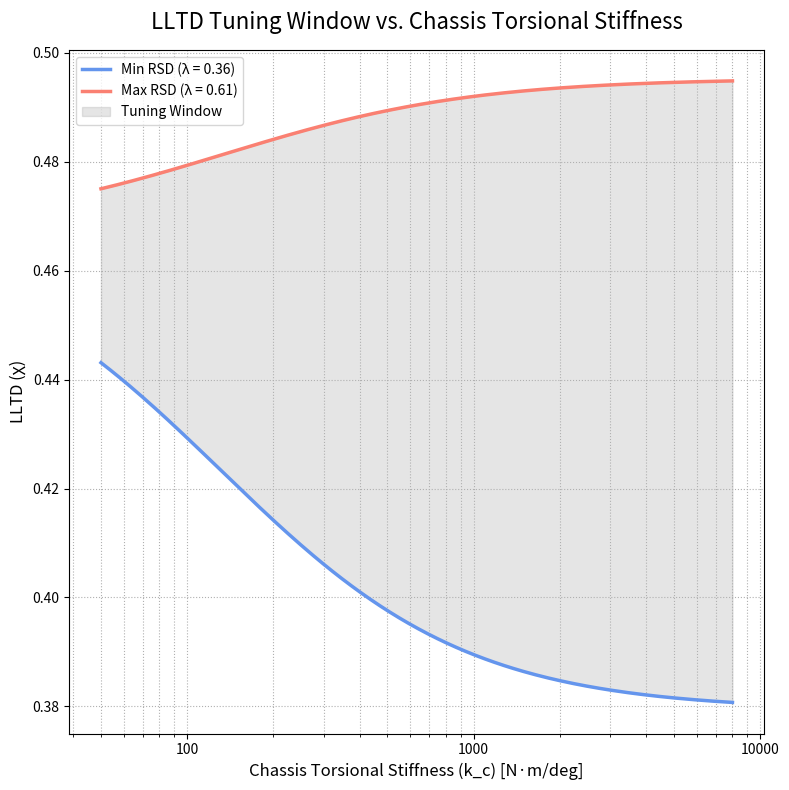
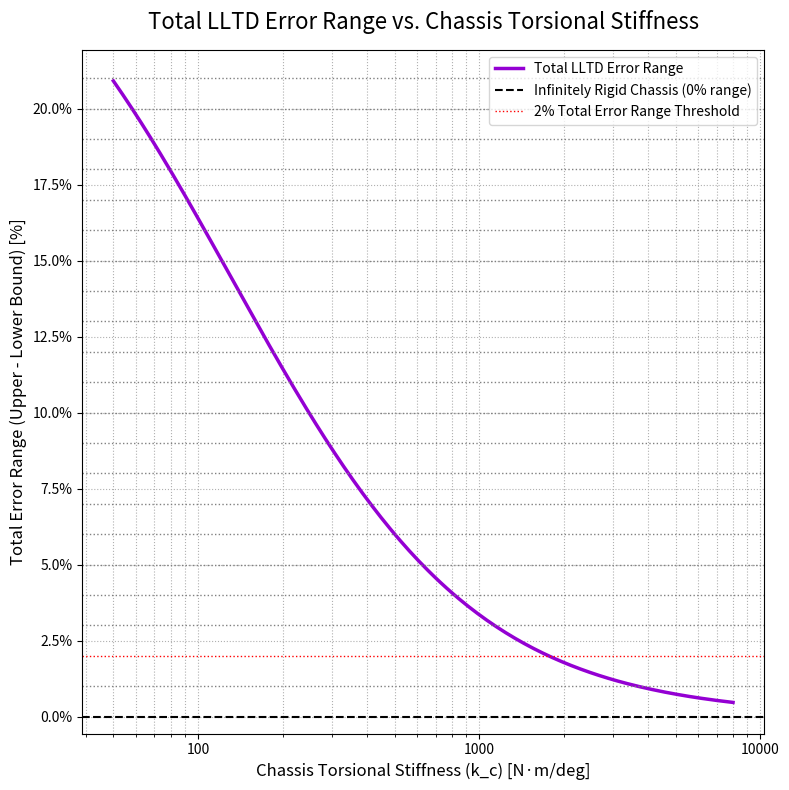

The matplotlib source for these figures, in order:
import numpy as np
import matplotlib.pyplot as plt
import matplotlib.ticker as ticker


def calculate_LLTD(lambda_vals, mu, params):
    """
    Calculates the lateral load transfer proportion using Equation 3.6.
    """
    l = np.copy(lambda_vals)

    # Calculate common denominator for roll-dependent terms
    roll_effect_denominator = l ** 2 - l - mu

    # FIX: Handle both single float and numpy array inputs to prevent TypeError
    if isinstance(roll_effect_denominator, np.ndarray):
        roll_effect_denominator[roll_effect_denominator == 0] = 1e-9
    elif roll_effect_denominator == 0:
        roll_effect_denominator = 1e-9

    # --- Term 1: Front sprung mass roll moment contribution ---
    front_roll_moment_modifier = (l ** 2 - (mu + 1) * l) / roll_effect_denominator
    front_sprung_mass_physical_ratio = (params['d_sF'] * params['m_sF']) / (params['h_G'] * params['m'])
    front_roll_moment_contribution = front_roll_moment_modifier * front_sprung_mass_physical_ratio

    # --- Term 2: Rear sprung mass roll moment contribution (transmitted through chassis) ---
    rear_roll_moment_modifier = (mu * l) / roll_effect_denominator
    rear_sprung_mass_physical_ratio = (params['d_sR'] * params['m_sR']) / (params['h_G'] * params['m'])
    rear_roll_moment_contribution = rear_roll_moment_modifier * rear_sprung_mass_physical_ratio

    # --- Term 3: Direct geometric load transfer from front roll center ---
    front_roll_center_geometric_contribution = (params['z_F'] * params['m_sF']) / (params['h_G'] * params['m'])

    # --- Term 4: Direct geometric load transfer from front unsprung mass ---
    front_unsprung_mass_geometric_contribution = (params['z_uF'] * params['m_uF']) / (params['h_G'] * params['m'])

    # --- Sum all components ---
    LLTD = (front_roll_moment_contribution -
            rear_roll_moment_contribution +
            front_roll_center_geometric_contribution +
            front_unsprung_mass_geometric_contribution)

    return LLTD


def main():
    """Main function to generate the LLTD and Error plots."""

    # --- Tuning Window Parameters based on SN4 Data ---
    # Min RSD corresponds to soft front ARB / hard rear ARB
    # Max RSD corresponds to hard front ARB / soft rear ARB
    physical_rsd_range = [0.36, 0.61]

    # --- Step 1: Define All Vehicle Parameters in a Single Dictionary ---
    vehicle_params = {
        # Geometric Parameters [m]
        'wheelbase': 1.55, 'a_s': 0.7525, 'h_G': 0.279, 'z_F': 0.115,
        'z_R': 0.165, 'd_sF': 0.150, 'd_sR': 0.130, 'z_uF': 0.12,
        # Mass Parameters [kg]
        'm': 310.0, 'm_uF': 12.0,
        # Stiffness Parameters [N·m/deg] - From SN4 Constants
        'k_f': 275,  # Nominal front roll stiffness (springs only)
        'k_r': 292,  # Nominal rear roll stiffness (springs only)
    }

    # --- Step 2: Perform Initial Calculations Based on Parameters ---
    total_unsprung_mass = vehicle_params['m_uF'] * 2
    total_sprung_mass = vehicle_params['m'] - total_unsprung_mass
    b_s = vehicle_params['wheelbase'] - vehicle_params['a_s']
    vehicle_params['m_sF'] = total_sprung_mass * b_s / vehicle_params['wheelbase']
    vehicle_params['m_sR'] = total_sprung_mass * vehicle_params['a_s'] / vehicle_params['wheelbase']
    total_roll_stiffness = vehicle_params['k_f'] + vehicle_params['k_r']

    # --- Step 3: Calculate LLTD Boundaries for a Sweep of Chassis Stiffnesses ---
    kc_sweep = np.logspace(np.log10(50), np.log10(8000), 200)
    lltd_at_min_rsd = []
    lltd_at_max_rsd = []

    for kc in kc_sweep:
        mu_val = kc / total_roll_stiffness
        lltd_min = calculate_LLTD(physical_rsd_range[0], mu_val, vehicle_params)
        lltd_max = calculate_LLTD(physical_rsd_range[1], mu_val, vehicle_params)
        lltd_at_min_rsd.append(lltd_min)
        lltd_at_max_rsd.append(lltd_max)

    # Convert lists to numpy arrays for calculations
    lltd_at_min_rsd = np.array(lltd_at_min_rsd)
    lltd_at_max_rsd = np.array(lltd_at_max_rsd)

    # --- Step 4: Generate the First Plot (Original) ---
    fig1, ax1 = plt.subplots(figsize=(8, 8))

    # Plot the boundaries of the tuning window
    ax1.plot(kc_sweep, lltd_at_min_rsd, color='cornflowerblue', lw=2.5, label='Min RSD (λ = 0.36)')
    ax1.plot(kc_sweep, lltd_at_max_rsd, color='salmon', lw=2.5, label='Max RSD (λ = 0.61)')

    # Robustly fill the area between the two lines
    lower_bound = np.minimum(lltd_at_min_rsd, lltd_at_max_rsd)
    upper_bound = np.maximum(lltd_at_min_rsd, lltd_at_max_rsd)
    ax1.fill_between(kc_sweep, lower_bound, upper_bound, color='grey', alpha=0.2, label='Tuning Window')

    # Styling for the first plot
    ax1.set_xscale('log')
    ax1.set_title("LLTD Tuning Window vs. Chassis Torsional Stiffness", fontsize=16, pad=15)
    ax1.set_xlabel("Chassis Torsional Stiffness (k_c) [N·m/deg]", fontsize=12)
    ax1.set_ylabel("LLTD (χ)", fontsize=12)
    ax1.legend()
    ax1.grid(True, which="both", linestyle=':')
    ax1.xaxis.set_major_formatter(ticker.ScalarFormatter())
    ax1.xaxis.set_major_formatter(ticker.FormatStrFormatter('%d'))

    plt.tight_layout()
    plt.show()

    # --- Step 5: Calculate Error Compared to Infinitely Rigid Chassis ---

    # Calculate the reference LLTD for an "infinitely" stiff chassis
    mu_infinite = 1e9
    lltd_inf_min = calculate_LLTD(physical_rsd_range[0], mu_infinite, vehicle_params)
    lltd_inf_max = calculate_LLTD(physical_rsd_range[1], mu_infinite, vehicle_params)

    # Calculate percentage error for the swept values
    error_min_rsd = ((lltd_at_min_rsd - lltd_inf_min) / lltd_inf_min) * 100
    error_max_rsd = ((lltd_at_max_rsd - lltd_inf_max) / lltd_inf_max) * 100

    # Calculate the total error range (width of the error window)
    lower_error_bound = np.minimum(error_min_rsd, error_max_rsd)
    upper_error_bound = np.maximum(error_min_rsd, error_max_rsd)
    total_error_range = upper_error_bound - lower_error_bound

    # --- Step 6: Generate the Second Plot (Error Plot) ---
    fig2, ax2 = plt.subplots(figsize=(8, 8))

    # Plot the single cumulative error range line
    ax2.plot(kc_sweep, total_error_range, color='darkviolet', lw=2.5, label='Total LLTD Error Range')

    # Add horizontal line for the 0% reference
    ax2.axhline(0, color='black', linestyle='--', lw=1.5, label='Infinitely Rigid Chassis (0% range)')

    # --- Add Horizontal Lines for Each Whole Percentage ---
    max_error_int = int(np.ceil(total_error_range.max()))
    for percent in range(1, max_error_int + 1):
        # Set color and label, highlighting the 2% threshold
        line_color = 'red' if percent == 2 else 'grey'
        line_label = '2% Total Error Range Threshold' if percent == 2 else None

        # Add horizontal line for the current percentage
        ax2.axhline(percent, color=line_color, linestyle=':', lw=1, label=line_label)

    # Styling for the second plot
    ax2.set_xscale('log')
    ax2.set_title("Total LLTD Error Range vs. Chassis Torsional Stiffness", fontsize=16, pad=15)
    ax2.set_xlabel("Chassis Torsional Stiffness (k_c) [N·m/deg]", fontsize=12)
    ax2.set_ylabel("Total Error Range (Upper - Lower Bound) [%]", fontsize=12)
    ax2.legend()
    ax2.grid(True, which="both", linestyle=':')

    # Format axes ticks
    ax2.xaxis.set_major_formatter(ticker.ScalarFormatter())
    ax2.xaxis.set_major_formatter(ticker.FormatStrFormatter('%d'))
    ax2.yaxis.set_major_formatter(ticker.PercentFormatter())

    plt.tight_layout()
    plt.show()


if __name__ == "__main__":
    main()

